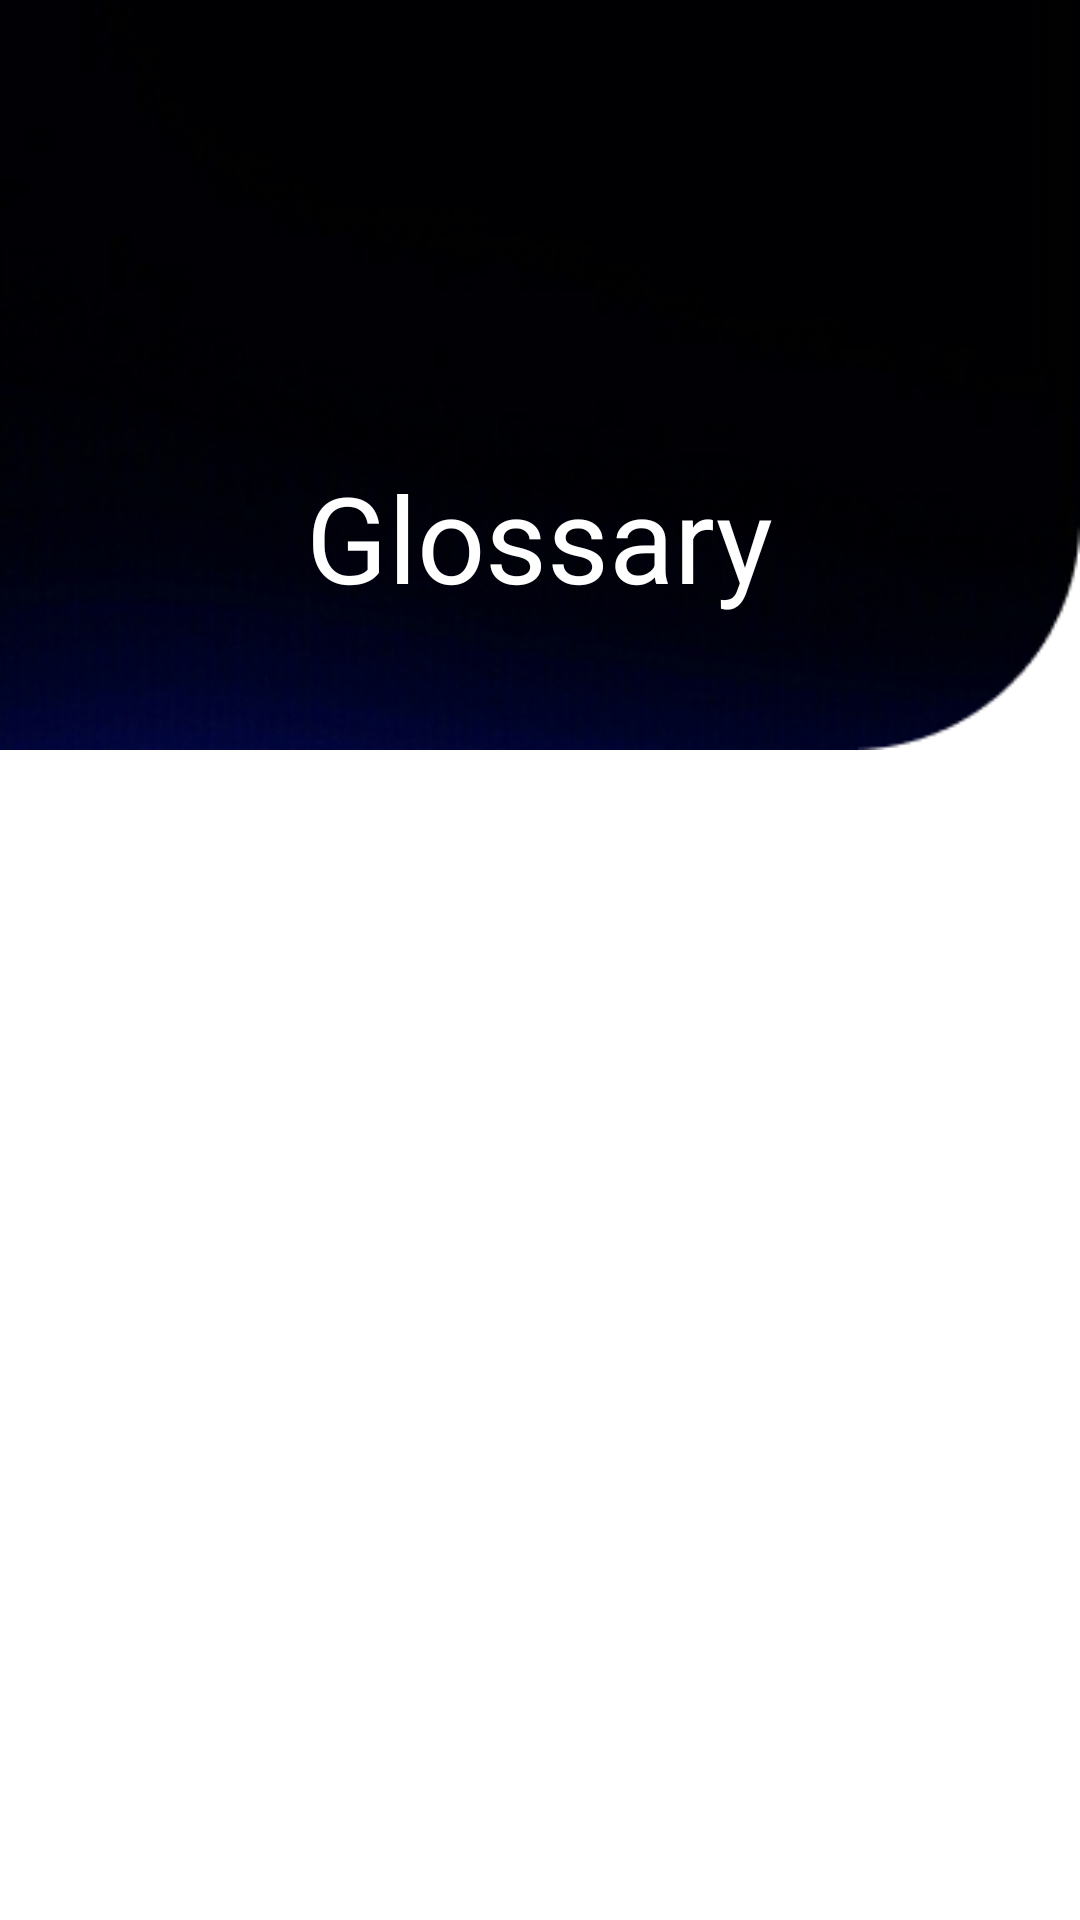

Reconstruct the res/layout file that produces this screen, plus the resources it refers to.
<!-- AndroidManifest.xml: activity theme AppTheme.NoActionBar -->
<!-- res/layout/activity_main.xml -->
<?xml version="1.0" encoding="utf-8"?>
<androidx.coordinatorlayout.widget.CoordinatorLayout xmlns:android="http://schemas.android.com/apk/res/android"
    xmlns:app="http://schemas.android.com/apk/res-auto"
    xmlns:tools="http://schemas.android.com/tools"
    android:layout_width="match_parent"
    android:layout_height="match_parent"
    android:background="@color/white">

    <com.google.android.material.appbar.AppBarLayout
        android:id="@+id/appbar1"
        android:layout_width="match_parent"
        android:layout_height="250dp"
        android:background="@drawable/main_app_bar">

        <com.google.android.material.appbar.CollapsingToolbarLayout
            android:layout_width="match_parent"
            android:layout_height="match_parent"
            app:contentScrim="@android:color/transparent"
            app:layout_scrollFlags="scroll|enterAlways|enterAlwaysCollapsed"
            android:background="@android:color/transparent">

            <androidx.constraintlayout.widget.ConstraintLayout
                android:layout_width="match_parent"
                android:layout_height="match_parent"
                android:background="@android:color/transparent">

                <ImageView
                    android:id="@+id/about_button"
                    android:layout_width="125dp"
                    android:layout_height="125dp"
                    android:layout_marginTop="16dp"
                    app:layout_constraintEnd_toEndOf="parent"
                    app:layout_constraintStart_toStartOf="parent"
                    app:layout_constraintTop_toTopOf="parent"
                    app:srcCompat="@drawable/info" />

                <TextView
                    android:id="@+id/main_menu_textview_1"
                    android:layout_width="wrap_content"
                    android:layout_height="wrap_content"
                    android:layout_marginStart="32dp"
                    android:layout_marginLeft="32dp"
                    android:layout_marginTop="8dp"
                    android:layout_marginEnd="32dp"
                    android:layout_marginRight="32dp"
                    android:layout_marginBottom="32dp"
                    android:text="Glossary"
                    android:textColor="@color/white"
                    android:textSize="40sp"
                    app:layout_constraintBottom_toTopOf="@+id/main_down_up_button"
                    app:layout_constraintEnd_toEndOf="parent"
                    app:layout_constraintStart_toStartOf="parent"
                    app:layout_constraintTop_toBottomOf="@+id/about_button" />

                <ImageView
                    android:id="@+id/main_down_up_button"
                    android:layout_width="wrap_content"
                    android:layout_height="wrap_content"
                    android:layout_marginStart="32dp"
                    android:layout_marginLeft="32dp"
                    android:layout_marginTop="32dp"
                    android:layout_marginEnd="32dp"
                    android:layout_marginRight="32dp"
                    app:layout_constraintBottom_toBottomOf="parent"
                    app:layout_constraintEnd_toEndOf="parent"
                    app:layout_constraintStart_toStartOf="parent"
                    app:layout_constraintTop_toTopOf="parent"
                    app:layout_constraintVertical_bias="0.959"
                    app:srcCompat="@drawable/up_button" />
            </androidx.constraintlayout.widget.ConstraintLayout>

        </com.google.android.material.appbar.CollapsingToolbarLayout>
    </com.google.android.material.appbar.AppBarLayout>


        <androidx.recyclerview.widget.RecyclerView
            android:id="@+id/rv_sciences"
            android:layout_width="match_parent"
            android:layout_height="match_parent"
            android:orientation="horizontal"
            tools:ignore="MissingConstraints"
            android:background="@color/white"
            app:layout_behavior="com.google.android.material.appbar.AppBarLayout$ScrollingViewBehavior"
            android:layoutAnimation="@anim/layout_animation"/>





</androidx.coordinatorlayout.widget.CoordinatorLayout>
<!-- resources referenced by this layout -->
<resources>
  <color name="white">#FFFF</color>
  <!-- drawable info: png bitmap (drawable, 42150 bytes) -->
  <!-- drawable main_app_bar: png bitmap (drawable, 41434 bytes) -->
  <style name="AppTheme.NoActionBar">
          <item name="windowActionBar">false</item>
          <item name="windowNoTitle">true</item>
      </style>
</resources>
